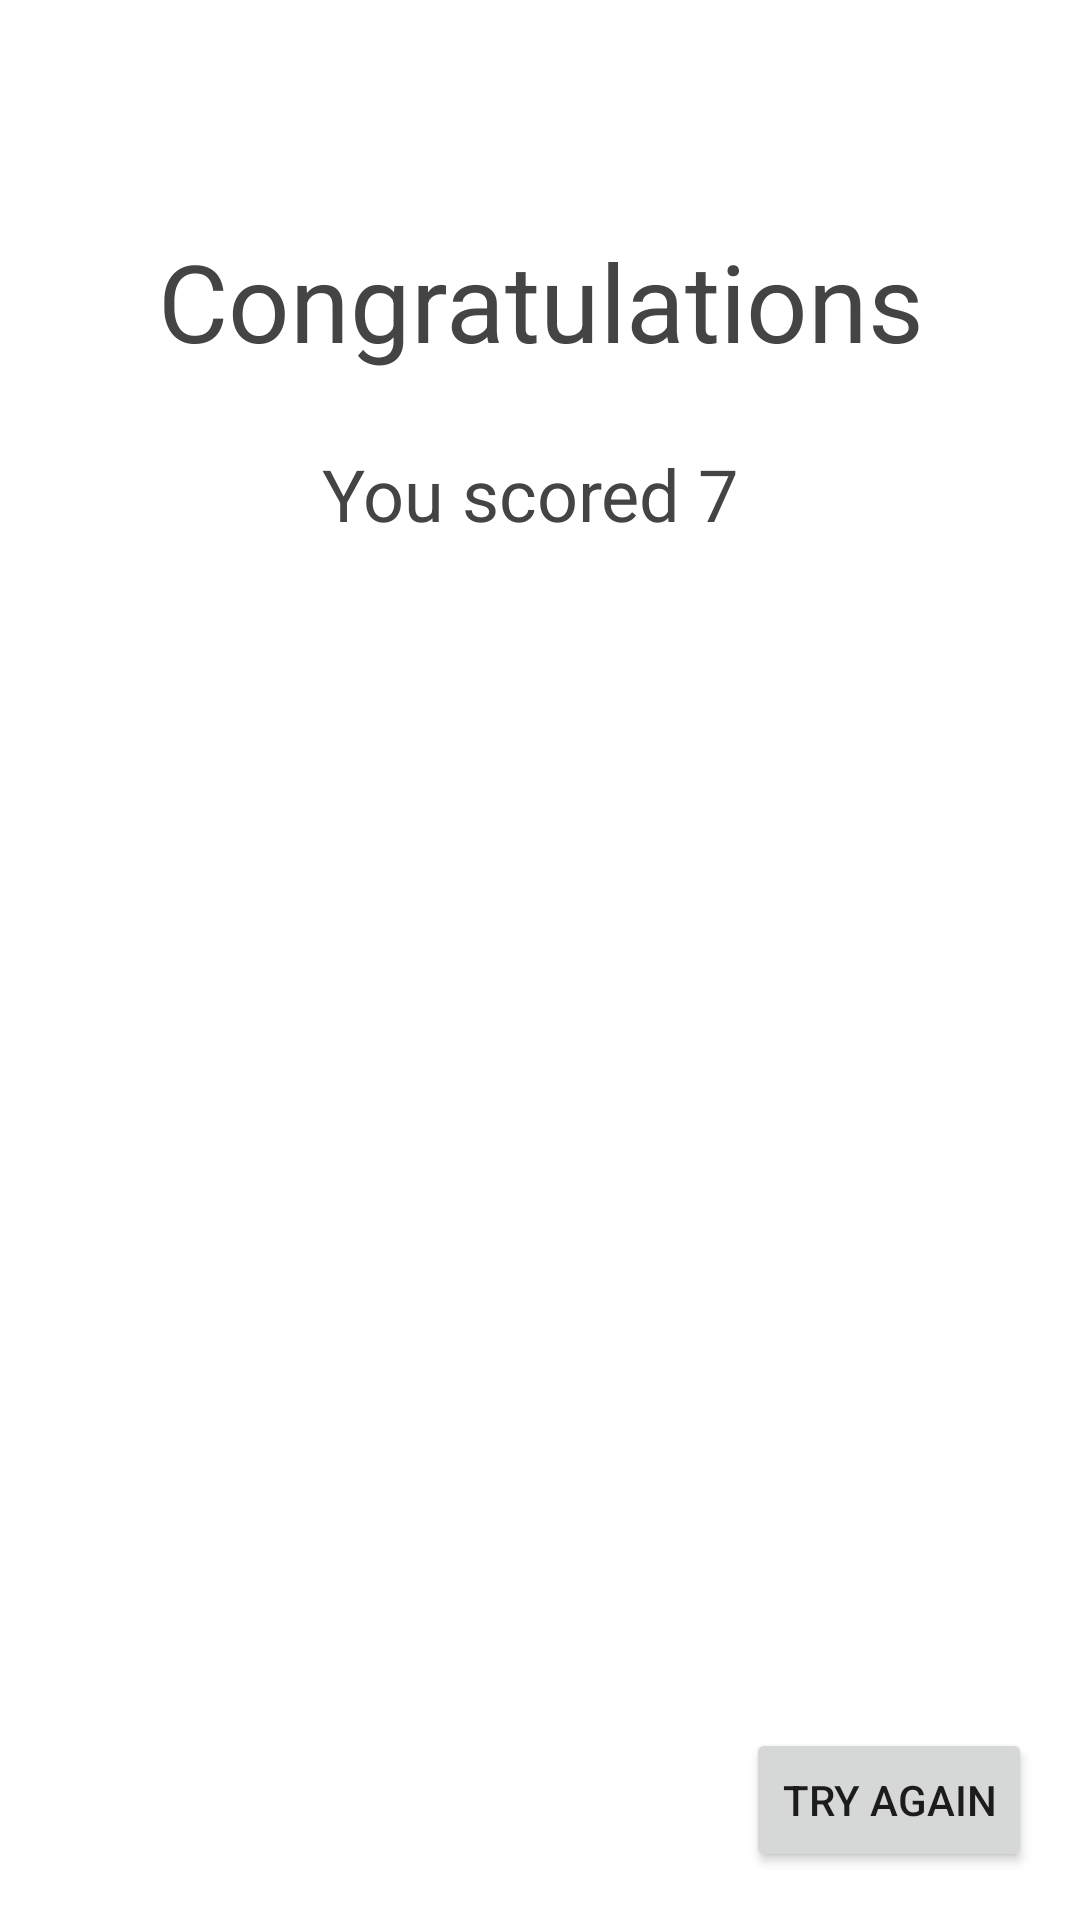

This screen was rendered from an Android layout file. Write that file and the resources it references.
<!-- AndroidManifest.xml: application theme Theme.QuizApp -->
<!-- res/layout/fragment_quiz_end.xml -->
<?xml version="1.0" encoding="utf-8"?>
<layout xmlns:android="http://schemas.android.com/apk/res/android"
    xmlns:tools="http://schemas.android.com/tools">

    <LinearLayout
        android:layout_width="match_parent"
        android:layout_height="match_parent"
        android:orientation="vertical"
        tools:context=".screens.QuizEndFragment"
        android:padding="16dp">

        <TextView
            android:layout_width="match_parent"
            android:layout_height="wrap_content"
            android:text="Congratulations"
            android:textSize="36sp"
            android:paddingTop="60dp"
            android:gravity="center"
            android:textColor="@color/dark_gray"
            android:paddingBottom="24sp" />

        <TextView
            android:id="@+id/final_score"
            android:layout_width="wrap_content"
            android:layout_height="wrap_content"
            android:text="You scored 7 "
            android:textColor="@color/dark_gray"
            android:layout_gravity="center"
            android:textSize="24sp" />

        <RelativeLayout
            android:layout_width="wrap_content"
            android:layout_height="match_parent"
            android:layout_gravity="end">

            <Button
                android:id="@+id/try_again_button"
                android:layout_width="wrap_content"
                android:layout_height="wrap_content"
                android:layout_alignParentBottom="true"
                android:adjustViewBounds="true"
                android:text="Try Again"
                android:visibility="visible" />
        </RelativeLayout>

    </LinearLayout>
</layout>
<!-- resources referenced by this layout -->
<resources>
  <color name="dark_gray">#444444</color>
  <style name="Theme.QuizApp" parent="Theme.MaterialComponents.DayNight.DarkActionBar">
          
          <item name="colorPrimary">@color/purple_500</item>
          <item name="colorPrimaryVariant">@color/purple_700</item>
          <item name="colorOnPrimary">@color/white</item>
          
          <item name="colorSecondary">@color/teal_200</item>
          <item name="colorSecondaryVariant">@color/teal_700</item>
          <item name="colorOnSecondary">@color/black</item>
          
          <item name="android:statusBarColor" tools:targetApi="l">?attr/colorPrimaryVariant</item>
          
      </style>
  <color name="purple_500">#FF6200EE</color>
  <color name="purple_700">#FF3700B3</color>
  <color name="white">#FFFFFFFF</color>
  <color name="teal_200">#FF03DAC5</color>
  <color name="teal_700">#FF018786</color>
  <color name="black">#FF000000</color>
</resources>
